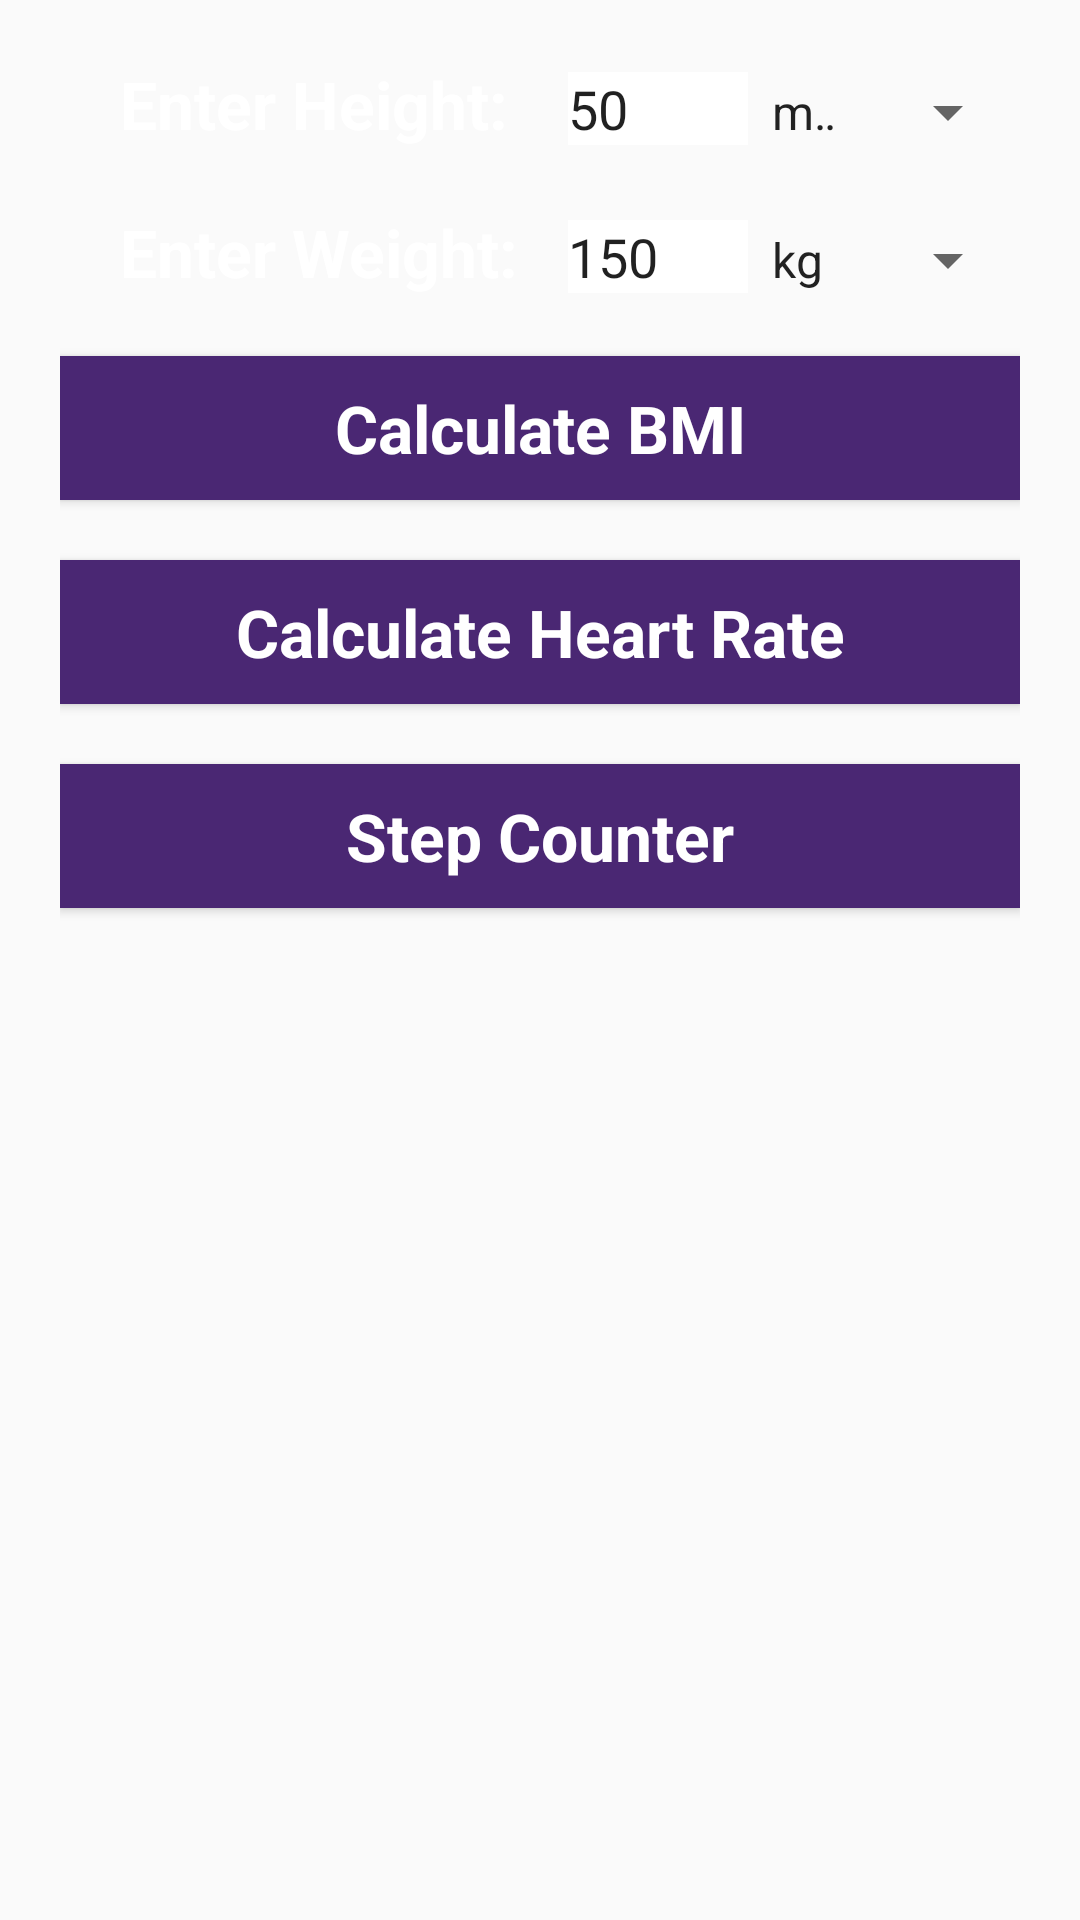

Layout XML and referenced resources for this Android screen:
<!-- AndroidManifest.xml: application theme AppTheme -->
<!-- res/layout/activity_home.xml -->
<?xml version="1.0" encoding="utf-8"?>
<RelativeLayout xmlns:android="http://schemas.android.com/apk/res/android"
    xmlns:app="http://schemas.android.com/apk/res-auto"
    xmlns:tools="http://schemas.android.com/tools"
    android:layout_width="match_parent"
    android:layout_height="match_parent"
    android:padding="20dp"
    android:paddingTop="60dp"
    android:background="@drawable/app2bkgrnd"
    tools:context="com.mudrita.cmpe277.heartratemonitor.HomeActivity">

    <TextView
        android:id="@+id/heightText"
        android:layout_width="wrap_content"
        android:layout_height="wrap_content"
        android:layout_marginLeft="20dp"
        android:text="Enter Height:"
        android:textAppearance="@style/TextAppearance.AppCompat.Large"
        android:textStyle="bold"
        android:textColor="@android:color/background_light" />

    <EditText
        android:id="@+id/heightEditText"
        android:text="50"
        android:layout_marginLeft="20dp"
        android:layout_width="60dp"
        android:layout_height="wrap_content"
        android:layout_alignBaseline="@+id/heightText"
        android:layout_toEndOf="@+id/heightText"
        android:background="@android:color/background_light"/>

    <Spinner
        android:id="@+id/heightSpinner"
        android:layout_width="wrap_content"
        android:layout_height="wrap_content"
        android:entries="@array/height_unit"
        android:layout_alignBaseline="@+id/heightText"
        android:layout_toEndOf="@+id/heightEditText"
        android:textColor="@android:color/background_light"/>

    <TextView
        android:id="@+id/weightText"
        android:text="Enter Weight:"
        android:layout_marginTop="20dp"
        android:layout_below="@+id/heightText"
        android:layout_alignLeft="@+id/heightText"
        android:layout_width="wrap_content"
        android:layout_height="wrap_content"
        android:textColor="@android:color/background_light"
        android:textAppearance="@style/TextAppearance.AppCompat.Large"
        android:textStyle="bold"/>

    <EditText
        android:id="@+id/weightEditText"
        android:text="150"
        android:layout_width="60dp"
        android:layout_height="wrap_content"
        android:layout_alignBaseline="@+id/weightText"
        android:layout_alignRight="@+id/heightEditText"
        android:background="@android:color/background_light"/>

    <Spinner
        android:id="@+id/weightSpinner"
        android:layout_width="wrap_content"
        android:layout_height="wrap_content"
        android:entries="@array/weight_unit"
        android:layout_alignBaseline="@+id/weightText"
        android:layout_toEndOf="@+id/weightEditText"
        android:layout_alignRight="@+id/heightSpinner"
        />

    <Button
        android:id="@+id/buttonBMI"
        style="@style/Widget.AppCompat.Button"
        android:layout_width="match_parent"
        android:layout_height="wrap_content"
        android:layout_below="@+id/weightText"
        android:layout_centerHorizontal="true"
        android:layout_marginTop="20dp"
        android:background="#FF4A2773"
        android:onClick="calculateBMI"
        android:text="  Calculate BMI  "
        android:textAppearance="@style/TextAppearance.AppCompat.Large"
        android:textStyle="bold"
        android:textColor="@android:color/background_light" />

    <Button
        android:id="@+id/buttonHeartRate"
        android:text="  Calculate Heart Rate  "
        android:layout_marginTop="20dp"
        android:layout_width="match_parent"
        android:layout_height="wrap_content"
        android:layout_below="@+id/buttonBMI"
        android:layout_centerHorizontal="true"
        android:background="#FF4A2773"
        android:onClick="calculateHeartRate"
        android:textAppearance="@style/TextAppearance.AppCompat.Large"
        android:textColor="@android:color/background_light"
        android:textStyle="bold"/>

    <Button
        android:id="@+id/buttonPedeometer"
        android:text="  Step Counter  "
        android:layout_marginTop="20dp"
        android:layout_width="match_parent"
        android:layout_height="wrap_content"
        android:layout_below="@+id/buttonHeartRate"
        android:layout_centerHorizontal="true"
        android:background="#FF4A2773"
        android:onClick="calculatesteps"
        android:textAppearance="@style/TextAppearance.AppCompat.Large"
        android:textColor="@android:color/background_light"
        android:textStyle="bold"/>

    <TextView
        android:id="@+id/bmiText"
        android:layout_width="wrap_content"
        android:layout_height="wrap_content"
        android:layout_centerHorizontal="true"
        android:layout_below="@+id/buttonPedeometer"
        android:layout_marginTop="20dp"
        android:textAppearance="@style/TextAppearance.AppCompat.Large"
        android:textStyle="bold"/>

    <TextView
        android:id="@+id/bmiCategory"
        android:layout_width="wrap_content"
        android:layout_height="wrap_content"
        android:layout_below="@+id/bmiText"
        android:layout_centerHorizontal="true"
        android:layout_marginTop="1dp"
        android:textAppearance="@style/TextAppearance.AppCompat.Large"
        android:textColorLink="@android:color/background_light"
        android:textStyle="bold" />


</RelativeLayout>



    
    
    
    
    


<!-- resources referenced by this layout -->
<resources>
  <string-array name="height_unit">
          <item>meter</item>
          <item>inches</item>
      </string-array>
  <string-array name="weight_unit">
          <item>kg</item>
          <item>lb</item>
      </string-array>
  <style name="AppTheme" parent="Theme.AppCompat.Light.DarkActionBar">
          
          <item name="colorPrimary">@color/colorPrimary</item>
          <item name="colorPrimaryDark">@color/colorPrimaryDark</item>
          <item name="colorAccent">@color/colorAccent</item>
  
      </style>
  <color name="colorPrimary">#4a2773</color>
  <color name="colorPrimaryDark">#303F9F</color>
  <color name="colorAccent">#FF4081</color>
</resources>
